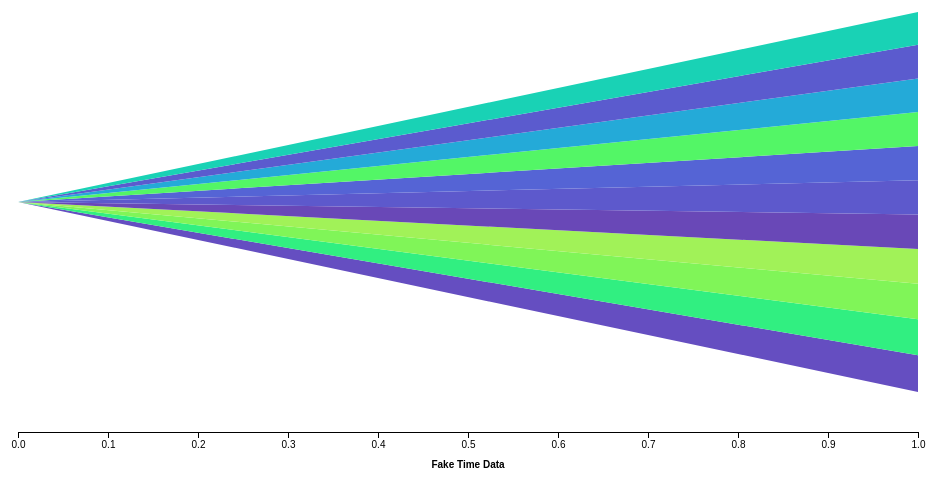
D3 v5 page, settled after 360 driven frames (6 s of simulated time); the page loaded 1 data file(s).


    var margin = {top: 20, right: 30, bottom: 40, left: 30}
    var width = 960 - margin.left - margin.right
    var height = 500 - margin.top - margin.bottom;

    var svg = d3.select("body").append("svg")
        .attr("width", width + margin.left + margin.right)
        .attr("height", height + margin.top + margin.bottom);

    var container = svg.append("g")
        .attr("transform", "translate(" + margin.left + "," + margin.top + ")");

    var now = Date.now()



d3.tsv("/A3/words.txt",d => ({"word":d.word,"frequency":+d.frequency})).then(datum => {
    var then = Date.now()

    var m = Object.values(datum).filter(d=>d.frequency)
        .sort((a,b)=> b.frequency - a.frequency)
        .splice(10,11)
        .reduce((orig,d) => ({...orig, [d.word]:d.frequency}),{});


    var data = new Array();
    data[0] = Object.keys(m).reduce((orig,k) => ({...orig, [k]:0}),{});
    data[1] = m;
    console.log(data);
   
    var stackData = d3.stack()
        .keys(Object.keys(data[0]))
        .offset(d3.stackOffsetSilhouette)(data)
       
        console.log(stackData)
    var y = d3.scaleLinear()
        .domain([d3.min(stackData, stack=>d3.min(stack,d=>d[0])), d3.max(stackData,stack => d3.max(stack,d => d[1]))])
        .range([height-margin.bottom,margin.top]);


    var x = d3.scaleLinear()
        .domain([0,1])
        .range([0,width])

    var z = d3.interpolateCool;
    
    var area = d3.area()
        .x(function(d, i) { return x(i); })
        .y0(function(d) { return y(d[0]); })
        .y1(function(d) { return y(d[1]); });

    container.selectAll("g")
        .data(stackData).enter()
        .append("path")
        .attr("d", area) 
        .attr("class",d => d.key)
        .attr("fill", function() { return z(Math.random()); });
    
    xAxis = g => g
    .attr("transform", `translate(0,${height - margin.bottom})`)
    .call(d3.axisBottom(x))
    .call(g => g.append("text")
        .attr("x", width/2)
        .attr("y", margin.bottom-4)
        .attr("fill", "#000")
        .attr("font-weight", "bold")
        .attr("text-anchor", "middle")
        .text("Fake Time Data"))

    container.append("g").call( g => {
        g.call(xAxis);
        g.attr("transform", "translate(0," + height + ")");
    });


        });
        

### data: words.txt
word	frequency
time	1833
year	1639
people	1256
way	1108
man	1003
day	940
thing	776
child	710
Mr	673
government	670
work	653
life	645
woman	631
system	619
case	613
part	612
group	607
number	606
world	600
house	598
area	585
company	579
problem	565
service	549
place	534
hand	532
party	529
school	529
country	486
point	484
week	476
member	471
end	458
state	440
word	438
family	428
fact	426
head	402
month	398
side	398
business	394
night	393
eye	392
home	390
question	390
information	387
power	385
change	384
per_cent	384
interest	376
development	375
money	375
book	374
water	372
other	367
form	365
room	364
level	360
car	353
council	348
... 2,970 more rows